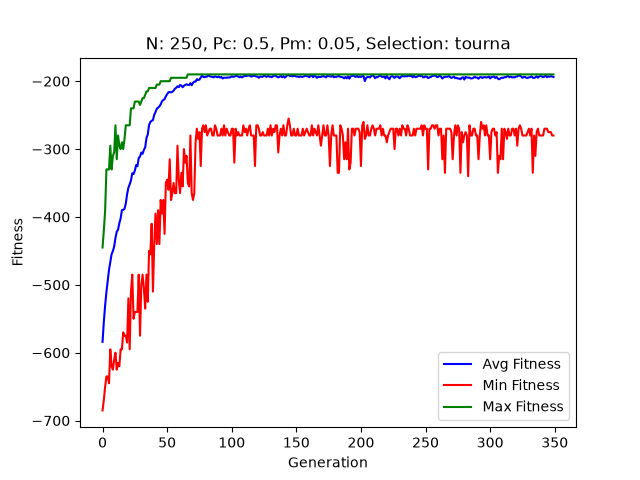

Data behind this chart, as committed beside it:
Generation, Min Fitness, Avg Fitness, Max Fitness
1, -685, -584, -445
2, -670, -554.3, -420
3, -650, -530.4, -390
4, -635, -510.5, -330
5, -635, -494.9, -330
6, -645, -478, -330
7, -595, -466.9, -295
8, -620, -454.9, -330
9, -625, -450.2, -310
10, -610, -443.6, -305
11, -600, -431.1, -265
12, -625, -421.7, -315
13, -615, -418.8, -280
14, -620, -409.1, -295
15, -595, -402.2, -300
16, -595, -389.9, -290
17, -570, -389.5, -300
18, -575, -388.0, -285
19, -575, -380.3, -265
20, -585, -366.5, -265
21, -520, -357, -265
22, -595, -352, -265
23, -510, -346.2, -240
24, -485, -335.7, -240
25, -550, -336.9, -240
26, -540, -331.7, -230
27, -540, -323.5, -230
28, -540, -325.3, -230
29, -485, -313.2, -230
30, -575, -311.0, -235
31, -500, -305.1, -230
32, -485, -306.9, -225
33, -505, -301.3, -225
34, -535, -297.4, -220
35, -485, -283.6, -215
36, -525, -278.4, -215
37, -450, -264.6, -210
38, -455, -260.2, -210
39, -410, -258.3, -210
40, -510, -257.4, -210
41, -440, -249.4, -210
42, -395, -245.5, -210
43, -440, -240.6, -205
44, -390, -239.0, -205
45, -440, -237.1, -205
46, -375, -234.2, -200
47, -395, -229.6, -200
48, -375, -227.8, -200
49, -425, -226.4, -200
50, -350, -222.2, -200
51, -345, -219.3, -200
52, -360, -216.3, -200
53, -315, -216, -200
54, -375, -216.6, -195
55, -365, -215.6, -195
56, -350, -214, -195
57, -365, -211.1, -195
58, -365, -209.7, -195
59, -295, -207.5, -195
60, -345, -208.8, -195
... 290 more rows
